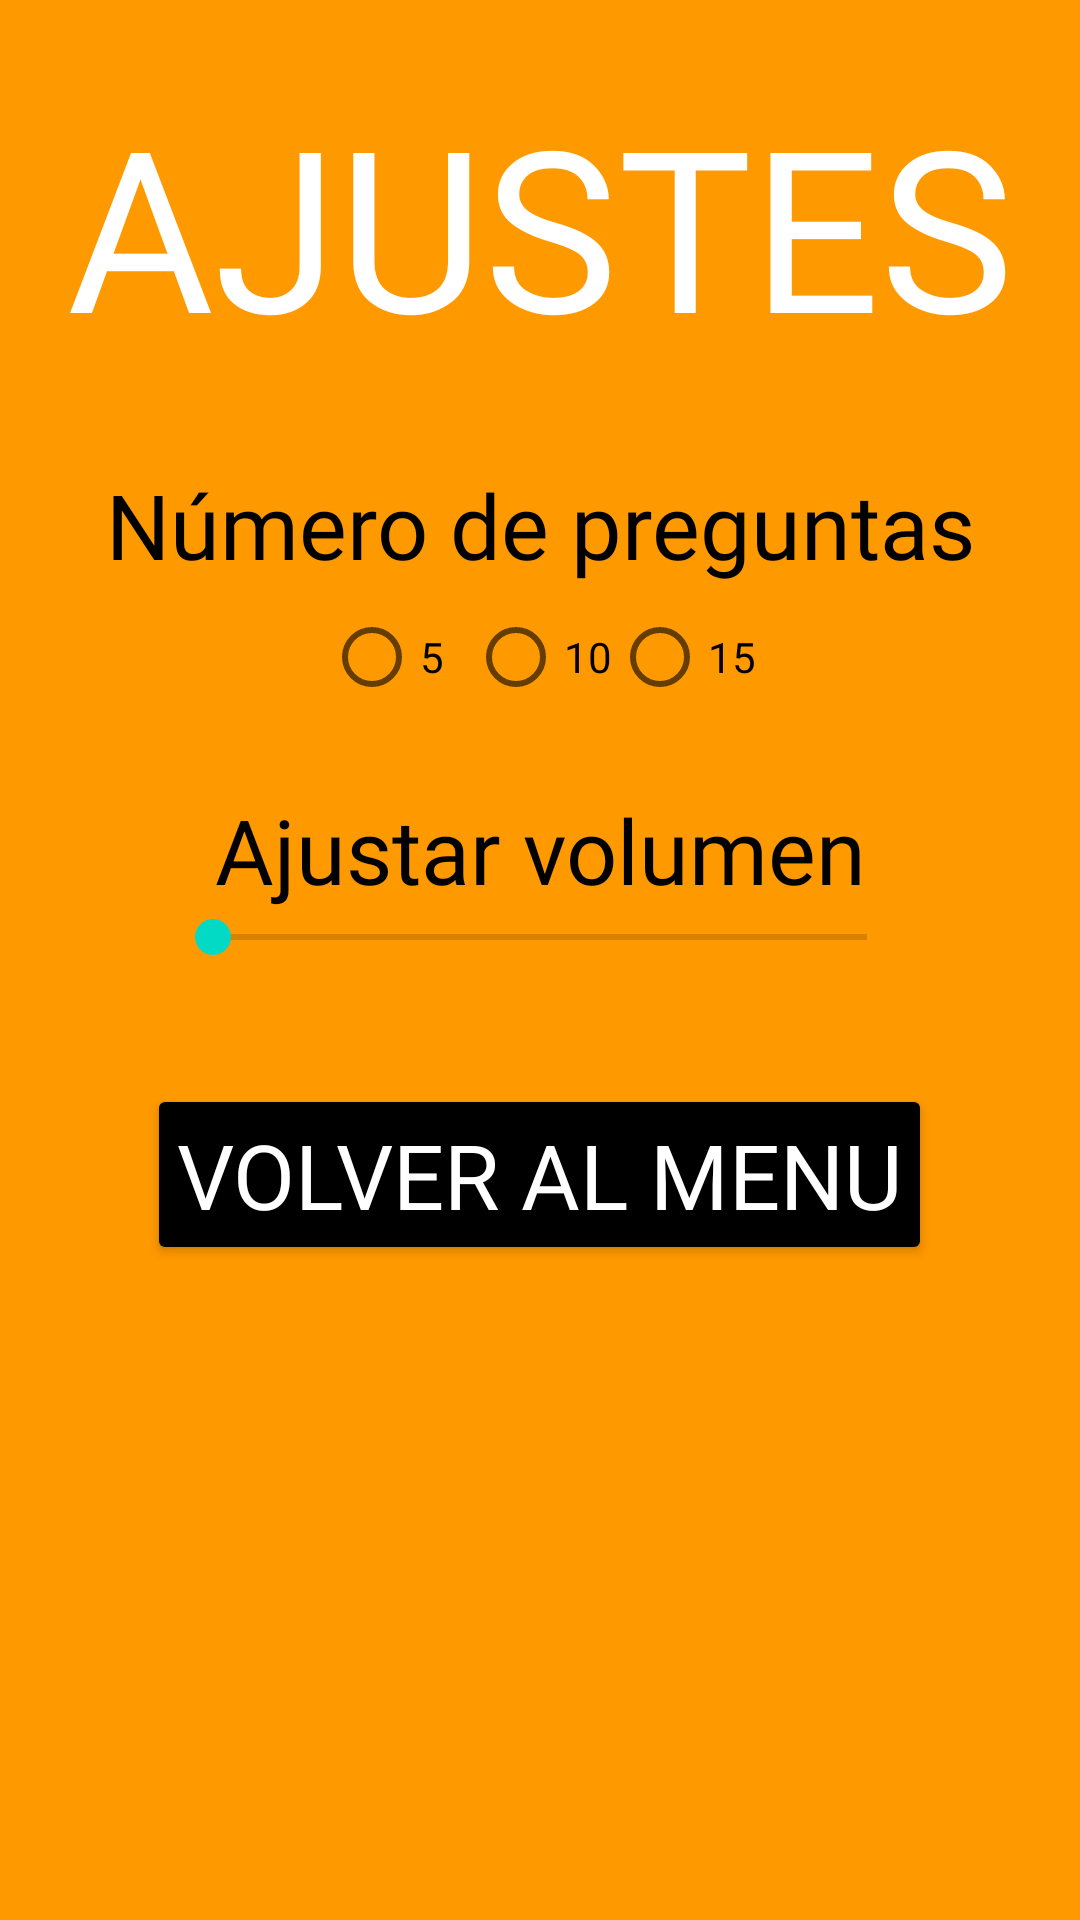

Layout XML and referenced resources for this Android screen:
<!-- AndroidManifest.xml: application theme Theme.DADM_2122_parejaA_P1_info -->
<!-- res/layout/activity_ajustes.xml -->
<?xml version="1.0" encoding="utf-8"?>
<androidx.constraintlayout.widget.ConstraintLayout xmlns:android="http://schemas.android.com/apk/res/android"
    xmlns:app="http://schemas.android.com/apk/res-auto"
    xmlns:tools="http://schemas.android.com/tools"
    android:layout_width="match_parent"
    android:layout_height="match_parent"
    android:background="@drawable/fondo_ajustes"
    android:orientation="vertical"
    tools:context=".Ajustes">

    <LinearLayout
        android:layout_width="match_parent"
        android:layout_height="0dp"
        android:orientation="vertical"
        app:layout_constraintBottom_toBottomOf="parent"
        app:layout_constraintEnd_toEndOf="parent"
        app:layout_constraintStart_toStartOf="parent"
        app:layout_constraintTop_toTopOf="parent">

        <TextView
            android:id="@+id/txt_ajustes"
            android:layout_width="match_parent"
            android:layout_height="wrap_content"
            android:layout_marginTop="25dp"
            android:fontFamily="@font/kerokero"
            android:text="@string/string_ajustes"
            android:textAlignment="center"
            android:textColor="@color/white"
            android:textSize="75dp"
            tools:text="@string/string_ajustes" />

        <LinearLayout
            android:layout_width="match_parent"
            android:layout_height="wrap_content"
            android:orientation="vertical"
            android:paddingVertical="30dp">

            <TextView
                android:id="@+id/txt_numPreg"
                android:layout_width="match_parent"
                android:layout_height="wrap_content"
                android:fontFamily="@font/kerokero"
                android:text="@string/string_numPreg"
                android:textAlignment="center"
                android:textColor="@color/black"
                android:textSize="30dp"
                tools:text="@string/string_numPreg" />

            <RadioGroup
                android:id="@+id/radioGroup_numPreg"
                android:layout_width="wrap_content"
                android:layout_height="wrap_content"
                android:layout_gravity="center_horizontal"
                android:orientation="horizontal">

                <RadioButton
                    android:id="@+id/radioBut_cinco"
                    android:layout_width="wrap_content"
                    android:layout_height="wrap_content"
                    android:layout_weight="1"
                    android:text="5" />

                <RadioButton
                    android:id="@+id/radioBut_diez"
                    android:layout_width="wrap_content"
                    android:layout_height="wrap_content"
                    android:layout_weight="1"
                    android:text="10" />

                <RadioButton
                    android:id="@+id/radioBut_quince"
                    android:layout_width="wrap_content"
                    android:layout_height="wrap_content"
                    android:layout_weight="1"
                    android:text="15" />
            </RadioGroup>

            <TextView
                android:id="@+id/txt_volumen"
                android:layout_width="match_parent"
                android:layout_height="wrap_content"
                android:fontFamily="@font/kerokero"
                android:paddingTop="20dp"
                android:text="@string/string_Volumen"
                android:textAlignment="center"
                android:textColor="@color/black"
                android:textSize="30dp"
                tools:text="@string/string_Volumen" />

            <SeekBar
                android:id="@+id/barraVolumen"
                android:layout_width="250dp"
                android:layout_height="wrap_content"
                android:layout_gravity="center_horizontal" />

        </LinearLayout>

        <Button
            android:id="@+id/btn_volverMenu_resul"
            android:layout_width="wrap_content"
            android:layout_height="wrap_content"
            android:layout_gravity="center_horizontal"
            android:layout_margin="10dp"
            app:backgroundTint="@color/black"
            android:fontFamily="@font/kerokero"
            android:padding="10dp"
            android:text="@string/string_volverMenu"
            android:textColor="@color/white"
            android:textSize="30dp"
            tools:text="@string/string_volverMenu"/>

    </LinearLayout>

</androidx.constraintlayout.widget.ConstraintLayout>
<!-- resources referenced by this layout -->
<resources>
  <color name="black">#FF000000</color>
  <color name="white">#FFFFFFFF</color>
  <!-- drawable fondo_ajustes: png bitmap (drawable, 372 bytes) -->
  <string name="string_Volumen">Ajustar volumen</string>
  <string name="string_ajustes">AJUSTES</string>
  <string name="string_numPreg">Número de preguntas</string>
  <string name="string_volverMenu">VOLVER AL MENU</string>
  <style name="Theme.DADM_2122_parejaA_P1_info" parent="Theme.MaterialComponents.DayNight.NoActionBar">
          
          <item name="colorPrimary">@color/purple_500</item>
          <item name="colorPrimaryVariant">@color/purple_700</item>
          <item name="colorOnPrimary">@color/white</item>
          
          <item name="colorSecondary">@color/teal_200</item>
          <item name="colorSecondaryVariant">@color/teal_700</item>
          <item name="colorOnSecondary">@color/black</item>
          
          <item name="android:statusBarColor" tools:targetApi="l">?attr/colorPrimaryVariant</item>
          
      </style>
  <color name="purple_500">#FF6200EE</color>
  <color name="purple_700">#FF3700B3</color>
  <color name="teal_200">#FF03DAC5</color>
  <color name="teal_700">#FF018786</color>
</resources>
